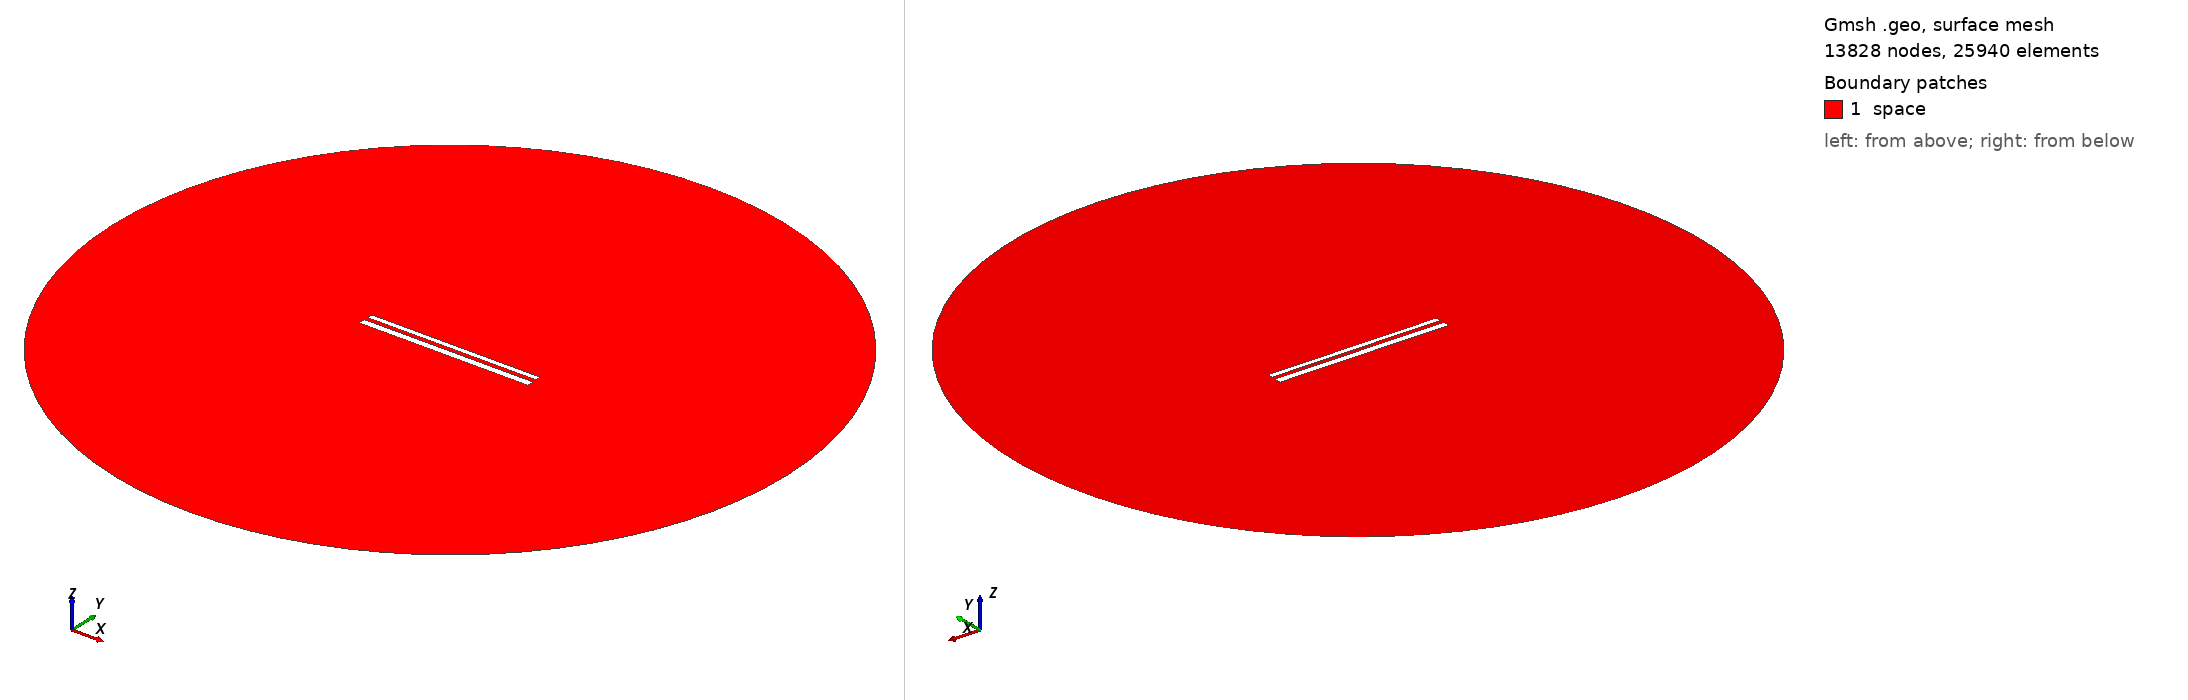

Gmsh geometry script, surface-meshed: 13828 nodes, 25940 surface elements. Boundary patches (legend numbers): 1 space. Left view from above one corner, right view from below the opposite corner. Legend entries are the model's physical surfaces. The drawing asked Gmsh for element sizes between 1% and 20% of the model's largest extent; the script's own settings can give other sizes.

=== 11563.geo (drawn) ===
//---------------------------------------
// Geometry kernel
//---------------------------------------

SetFactory("OpenCASCADE");



//---------------------------------------
// Parameters of the geometry
//---------------------------------------

// Overetch of the upper plate
overetch = 0.375;

// Distance between the plates
distance = 2.25;

// Discretization over the x axis (for the deformation)
nx = 50; 

// Length of the plate
L = 100 - overetch; 

// Number of modes
n = 4; 

// 1st mode coefficient
coeff(1) = 0.0;
beta(1) = 0.596864 * 3.1415926535 / L;

// 2nd mode coefficient
coeff(2) = 0.0;
beta(2) = 1.49418 * 3.1415926535 / L;

// 3rd mode coefficient
coeff(3) = 0.0;
beta(3) = 2.50025 * 3.1415926535 / L;

// 4th mode coefficient
coeff(4) = 0.0;
beta(4) = 3.49999 * 3.1415926535 / L;



//---------------------------------------
// Upper plate (deformed rectangle)
//---------------------------------------

// Coordiantes of the upper plate
xmin = -50;
xmax = 50 - overetch;

// Height of the upper plate
yheight = 4 - 2 * overetch;

// Indexes of the points
UpperID[] = {};
LowerID[] = {};
LeftID[] = {};
RightID[] = {};

// Point index
p = 1;

// Horizontal edges
For i In {1:nx}
    x = xmin + (i-1)*(xmax - xmin)/(nx-1);

    y_bottom = distance / 2 + overetch;
    For j In {1:n}
        C = (Cosh(beta(j)*L) + Cos(beta(j)*L)) / (Sinh(beta(j)*L) + Sin(beta(j)*L));
        y_bottom  = y_bottom + coeff(j) * (Cosh(beta(j)*(x+50)) - Cos(beta(j)*(x+50)) - C * (Sinh(beta(j)*(x+50)) - Sin(beta(j)*(x+50))));
    EndFor

    y_top = y_bottom + yheight;

    Point(p) = {x, y_top, 0, 1.0};
    UpperID[i] = p;
    p = p + 1;

    Point(p) = {x, y_bottom, 0, 1.0};
    LowerID[i] = p;
    p = p + 1;
EndFor

// Create point lists
UpperPts[] = {}; LowerPts[] = {};
For i In {1:nx}
  UpperPts[] += {UpperID[i]};
  LowerPts[] += {LowerID[i]};
EndFor

// Build splines
Spline(1) = {UpperPts[]};
Spline(2) = {LowerPts[]};
Line(3) = {LowerPts[nx-1], UpperPts[nx-1]};
Line(4) = {LowerPts[0], UpperPts[0]};

// Build the plane surface
Curve Loop(1) = {2, 3, -1, -4};
Plane Surface(1) = {1};



//---------------------------------------
// Lower plate (rectangle)
//---------------------------------------

// Vertices
Point(1001) = {-50, -1, 0, 1.0};
Point(1002) = { 50, -1, 0, 1.0};
Point(1003) = { 50,  -5, 0, 1.0};
Point(1004) = {-50,  -5, 0, 1.0};

// Edges
Line(5) = {1001, 1002};
Line(6) = {1002, 1003};
Line(7) = {1003, 1004};
Line(8) = {1004, 1001};

// Plane surface
Line Loop(2) = {5, 6, 7, 8};
Plane Surface(2) = {2}; 



//---------------------------------------
// Outer (fictious) boundary
//---------------------------------------

// Points
Point(1005) = {0, 0, 0};       // Center
Point(1006) = {200, 0, 0};     // Start point
Point(1007) = {0, 200, 0};     // 90 degrees
Point(1008) = {-200, 0, 0};    // 180 degrees
Point(1009) = {0, -200, 0};    // 270 degrees

// Circle arcs (each needs start, center, end)
Circle(9) = {1006, 1005, 1007};
Circle(10) = {1007, 1005, 1008};
Circle(11) = {1008, 1005, 1009};
Circle(12) = {1009, 1005, 1006};

// Plane surface for the entire domain
Curve Loop(3) = {9, 10, 11, 12};
Surface(3) = {3};

// Subtract the plates from the whole domain to obtain the actual domain where we want to solve the equations
BooleanDifference{ Surface{3}; Delete; }{ Surface{1}; Surface{2}; Delete; }




//---------------------------------------
// Transfinite Lines/Curves
//---------------------------------------

// Set the number of points on the boundaries
r = 7;

// Plates
Transfinite Curve {1, 2} = 50*r Using Progression 1;
Transfinite Curve {3, 4} = 2*r Using Progression 1;
Transfinite Line {5, 7} = 50*r Using Progression 1;
Transfinite Line {6, 8} = 2*r Using Progression 1;

// Outer boundary
Transfinite Line {9, 10, 11, 12} = 20 Using Progression 1;



//---------------------------------------
// Physical groups
//---------------------------------------                

// Physical curves (boundaries)
Physical Line("force_segment", 10) = {2};
Physical Line("upper_plate", 11) = {1, 3, 4};
Physical Line("lower_plate", 12) = {5, 6, 7, 8};
Physical Line("boundary", 20) = {9, 10, 11, 12};

// Physical Surfaces
Physical Surface("space", 30) = {3};



//---------------------------------------
// 6. Generate the Mesh
//---------------------------------------

// 2D mesh generation
Mesh 2;
